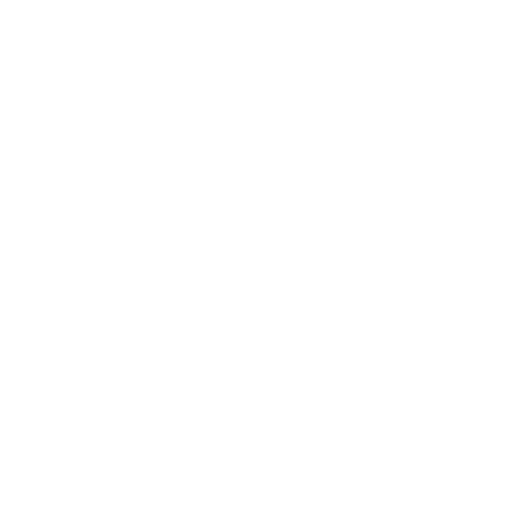
t = 0.00 s
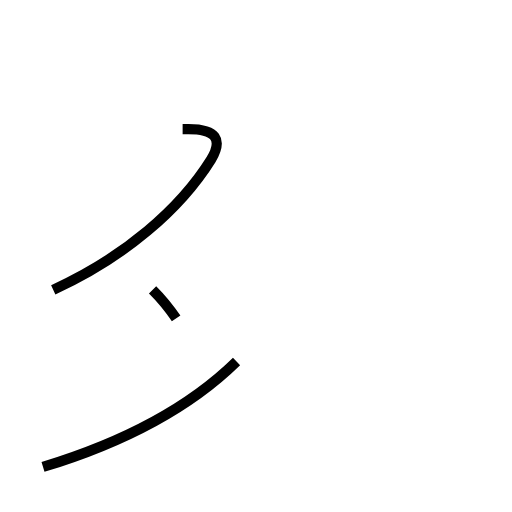
t = 1.54 s
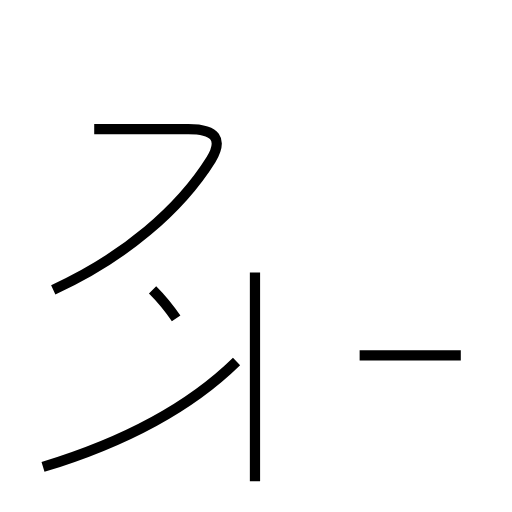
t = 2.71 s
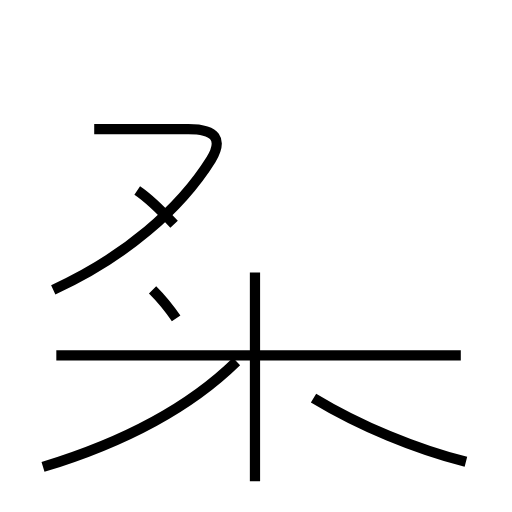
t = 4.23 s
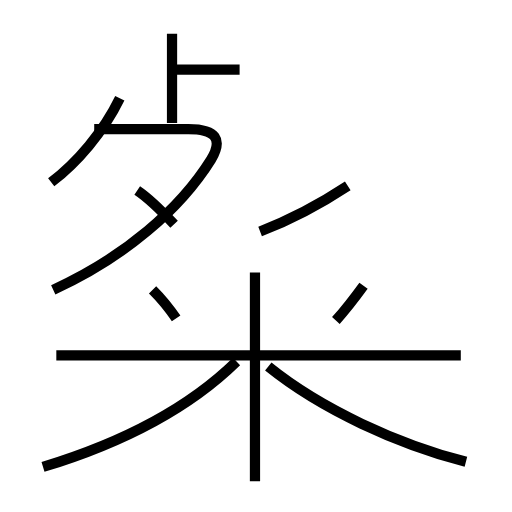
t = 5.60 s
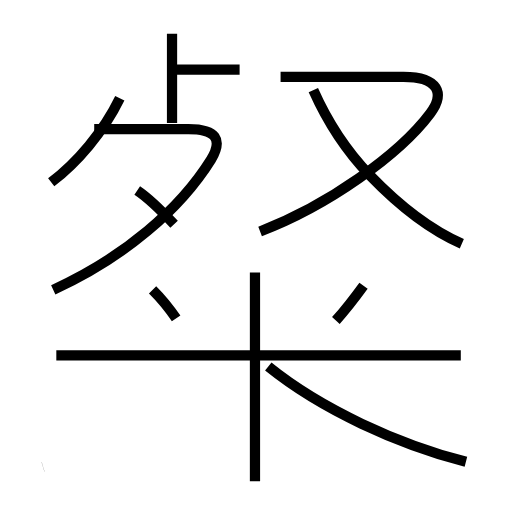
t = 7.10 s

The animated SVG that drew these frames (rendered in a browser with its animation timeline set to each time). Animation: 13 SMIL elements (animate=13); one cycle of 7.10 s.

<?xml version='1.0' encoding='utf-8'?>
<svg viewBox="0.0 -6.0 50.0 50.0" version="1.1" xmlns="http://www.w3.org/2000/svg"><rect x="-1000" y="-1000" width="2000" height="2000" stroke="white" fill="white" /><g style="fill:none;stroke:#000000;stroke-width:1"><path d="M 4.2 1.6 C 11.1 -0.5 18.1 -3.8 23.1 -8.7 " transform="translate(0.0 38.0)" stroke-dasharray="21.72603362060299" stroke-dashoffset="21.72603362060299"><animate attributeName="stroke-dashoffset" from="21.72603362060299" to="0" dur="0.6517810086180897s" begin="0s; anim_end.end" fill="freeze" id="anim0" /></path><path d="M 17.2 -12.9 C 16.6 -13.8 15.6 -15.0 14.9 -15.7 " transform="translate(0.0 38.0)" stroke-dasharray="3.6281339246399957" stroke-dashoffset="3.6281339246399957"><animate attributeName="stroke-dashoffset" from="3.6281339246399957" to="0" dur="0.10884401773919987s" begin="anim0.end" fill="freeze" id="anim1" /></path><path d="M 5.2 -15.7 C 12.2 -18.9 17.6 -23.6 20.6 -28.4 C 21.8 -30.4 21.1 -31.4 18.4 -31.4 L 9.2 -31.4 " transform="translate(0.0 38.0)" stroke-dasharray="34.599776320076636" stroke-dashoffset="34.599776320076636"><animate attributeName="stroke-dashoffset" from="34.599776320076636" to="0" dur="1.037993289602299s" begin="anim1.end" fill="freeze" id="anim2" /></path><path d="M 24.9 3.0 L 24.9 -17.4 " transform="translate(0.0 38.0)" stroke-dasharray="20.4" stroke-dashoffset="20.4"><animate attributeName="stroke-dashoffset" from="20.4" to="0" dur="0.612s" begin="anim2.end" fill="freeze" id="anim3" /></path><path d="M 45.0 -9.3 L 5.5 -9.3 " transform="translate(0.0 38.0)" stroke-dasharray="39.5" stroke-dashoffset="39.5"><animate attributeName="stroke-dashoffset" from="39.5" to="0" dur="1.185s" begin="anim3.end" fill="freeze" id="anim4" /></path><path d="M 17.0 -22.1 C 15.6 -23.6 14.6 -24.6 13.4 -25.4 " transform="translate(0.0 38.0)" stroke-dasharray="4.895126671112789" stroke-dashoffset="4.895126671112789"><animate attributeName="stroke-dashoffset" from="4.895126671112789" to="0" dur="0.14685380013338364s" begin="anim4.end" fill="freeze" id="anim5" /></path><path d="M 45.5 1.1 C 38.9 -0.6 31.4 -4.0 26.2 -8.2 " transform="translate(0.0 38.0)" stroke-dasharray="21.571165941959745" stroke-dashoffset="21.571165941959745"><animate attributeName="stroke-dashoffset" from="21.571165941959745" to="0" dur="0.6471349782587923s" begin="anim5.end" fill="freeze" id="anim6" /></path><path d="M 5.0 -26.2 C 7.5 -28.1 10.1 -31.1 11.7 -34.4 " transform="translate(0.0 38.0)" stroke-dasharray="10.679629873012551" stroke-dashoffset="10.679629873012551"><animate attributeName="stroke-dashoffset" from="10.679629873012551" to="0" dur="0.3203888961903765s" begin="anim6.end" fill="freeze" id="anim7" /></path><path d="M 32.8 -12.7 C 33.6 -13.6 34.7 -15.0 35.5 -16.1 " transform="translate(0.0 38.0)" stroke-dasharray="4.343074605045809" stroke-dashoffset="4.343074605045809"><animate attributeName="stroke-dashoffset" from="4.343074605045809" to="0" dur="0.13029223815137425s" begin="anim7.end" fill="freeze" id="anim8" /></path><path d="M 16.8 -40.7 L 16.8 -32.0 " transform="translate(0.0 38.0)" stroke-dasharray="8.700000000000003" stroke-dashoffset="8.700000000000003"><animate attributeName="stroke-dashoffset" from="8.700000000000003" to="0" dur="0.26100000000000007s" begin="anim8.end" fill="freeze" id="anim9" /></path><path d="M 23.4 -37.2 L 16.6 -37.2 " transform="translate(0.0 38.0)" stroke-dasharray="6.799999999999997" stroke-dashoffset="6.799999999999997"><animate attributeName="stroke-dashoffset" from="6.799999999999997" to="0" dur="0.2039999999999999s" begin="anim9.end" fill="freeze" id="anim10" /></path><path d="M 25.4 -21.4 C 32.0 -23.9 39.0 -28.9 42.0 -32.9 C 43.5 -34.9 42.8 -36.5 39.4 -36.5 L 27.4 -36.5 " transform="translate(0.0 38.0)" stroke-dasharray="38.614673452699314" stroke-dashoffset="38.614673452699314"><animate attributeName="stroke-dashoffset" from="38.614673452699314" to="0" dur="1.1584402035809793s" begin="anim10.end" fill="freeze" id="anim11" /></path><path d="M 45.1 -20.2 C 41.9 -21.6 38.8 -24.1 36.1 -26.9 C 33.5 -29.6 31.8 -32.5 30.6 -35.2" transform="translate(0.0 38.0)" stroke-dasharray="21.29757712993908" stroke-dashoffset="21.29757712993908"><animate attributeName="stroke-dashoffset" from="21.29757712993908" to="0" dur="0.6389273138981724s" begin="anim11.end" fill="freeze" id="anim_end" /></path></g></svg>
